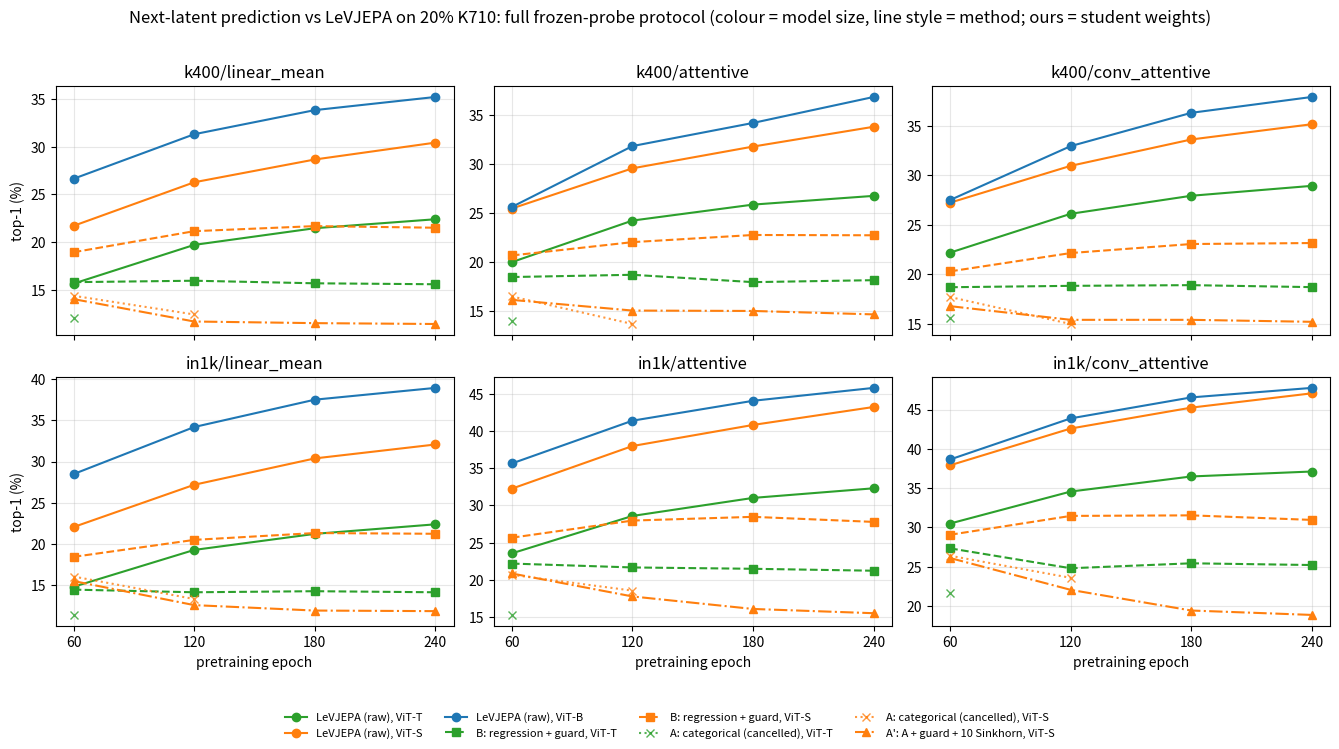

This chart was generated by the following Python code: (Note: this script raises an exception after producing the figure.)
"""Next-latent prediction (Directions A, A', B) against LeVJEPA on 20% K710, full
cached probe protocol (complete IN1K / K400 train sets, LR chosen on held-out train
items). Ours: student weights (the EMA teacher is within 0.6 everywhere).
LeVJEPA: raw training weights. Numbers copied from <run>/evals/eNNN_full*.json.
  python scripts/natural/plot_nlp_vs_levjepa.py   -> docs/figures/nlp_vs_levjepa_k710.png
"""
import matplotlib
matplotlib.use('Agg')
import matplotlib.pyplot as plt

KEYS = ['k400/linear_mean', 'k400/attentive', 'k400/conv_attentive',
        'in1k/linear_mean', 'in1k/attentive', 'in1k/conv_attentive']
RUNS = {
    ('LeVJEPA', 'ViT-T'): {60: (15.63, 19.96, 22.20, 14.80, 23.57, 30.49), 120: (19.69, 24.20, 26.12, 19.27, 28.59, 34.56),
                           180: (21.44, 25.83, 27.94, 21.22, 31.01, 36.48), 240: (22.38, 26.72, 28.94, 22.38, 32.30, 37.11)},
    ('LeVJEPA', 'ViT-S'): {60: (21.69, 25.43, 27.24, 22.05, 32.25, 37.90), 120: (26.26, 29.53, 30.96, 27.18, 37.97, 42.58),
                           180: (28.65, 31.75, 33.62, 30.38, 40.80, 45.24), 240: (30.42, 33.77, 35.16, 32.07, 43.21, 47.06)},
    ('LeVJEPA', 'ViT-B'): {60: (26.63, 25.59, 27.51, 28.48, 35.63, 38.64), 120: (31.30, 31.80, 32.95, 34.19, 41.37, 43.87),
                           180: (33.83, 34.16, 36.31, 37.51, 44.04, 46.54), 240: (35.21, 36.81, 37.91, 38.94, 45.77, 47.75)},
    ('B', 'ViT-T'): {60: (15.78, 18.44, 18.71, 14.45, 22.20, 27.33), 120: (15.93, 18.67, 18.85, 14.13, 21.68, 24.80),
                     180: (15.66, 17.92, 18.92, 14.26, 21.50, 25.43), 240: (15.56, 18.12, 18.72, 14.13, 21.24, 25.21)},
    ('B', 'ViT-S'): {60: (18.92, 20.64, 20.31, 18.43, 25.67, 29.06), 120: (21.13, 22.00, 22.16, 20.49, 27.97, 31.46),
                     180: (21.66, 22.73, 23.07, 21.32, 28.47, 31.53), 240: (21.49, 22.70, 23.17, 21.23, 27.79, 30.95)},
    ('A', 'ViT-T'): {60: (12.00, 13.98, 15.57, 11.38, 15.31, 21.67)},
    ('A', 'ViT-S'): {60: (14.35, 16.46, 17.72, 16.04, 20.69, 26.39), 120: (12.39, 13.65, 15.00, 13.31, 18.57, 23.58)},
    ("A'", 'ViT-S'): {60: (14.00, 16.11, 16.80, 15.49, 20.87, 26.10), 120: (11.65, 15.02, 15.42, 12.57, 17.79, 22.05),
                      180: (11.48, 14.98, 15.42, 11.91, 16.11, 19.42), 240: (11.39, 14.63, 15.22, 11.84, 15.54, 18.86)},
}
COL = {'ViT-T': 'tab:green', 'ViT-S': 'tab:orange', 'ViT-B': 'tab:blue'}
STYLE = {'LeVJEPA': ('-', 'o', 1.0, 'LeVJEPA (raw)'),
         'B': ('--', 's', 1.0, 'B: regression + guard'),
         'A': (':', 'x', 0.8, 'A: categorical (cancelled)'),
         "A'": ('-.', '^', 1.0, "A': A + guard + 10 Sinkhorn"),}

fig, axes = plt.subplots(2, 3, figsize=(13.5, 7.5), sharex=True)
for ax, key, i in zip(axes.flat, KEYS, range(6)):
    for (method, size), pts in RUNS.items():
        ls, mk, a, name = STYLE[method]
        e = sorted(pts)
        ax.plot(e, [pts[x][i] for x in e], ls=ls, marker=mk, color=COL[size], alpha=a, label=f'{name}, {size}')
    ax.set_title(key)
    ax.set_xticks([60, 120, 180, 240])
    ax.grid(alpha=.3)
    if i % 3 == 0:
        ax.set_ylabel('top-1 (%)')
    if i >= 3:
        ax.set_xlabel('pretraining epoch')
handles, labels = axes[0, 0].get_legend_handles_labels()
fig.legend(handles, labels, loc='lower center', ncol=4, fontsize=8, frameon=False)
fig.suptitle('Next-latent prediction vs LeVJEPA on 20% K710: full frozen-probe protocol '
             '(colour = model size, line style = method; ours = student weights)')
fig.tight_layout(rect=(0, 0.08, 1, 0.97))
fig.savefig('docs/figures/nlp_vs_levjepa_k710.png', dpi=130)
print('wrote docs/figures/nlp_vs_levjepa_k710.png')
